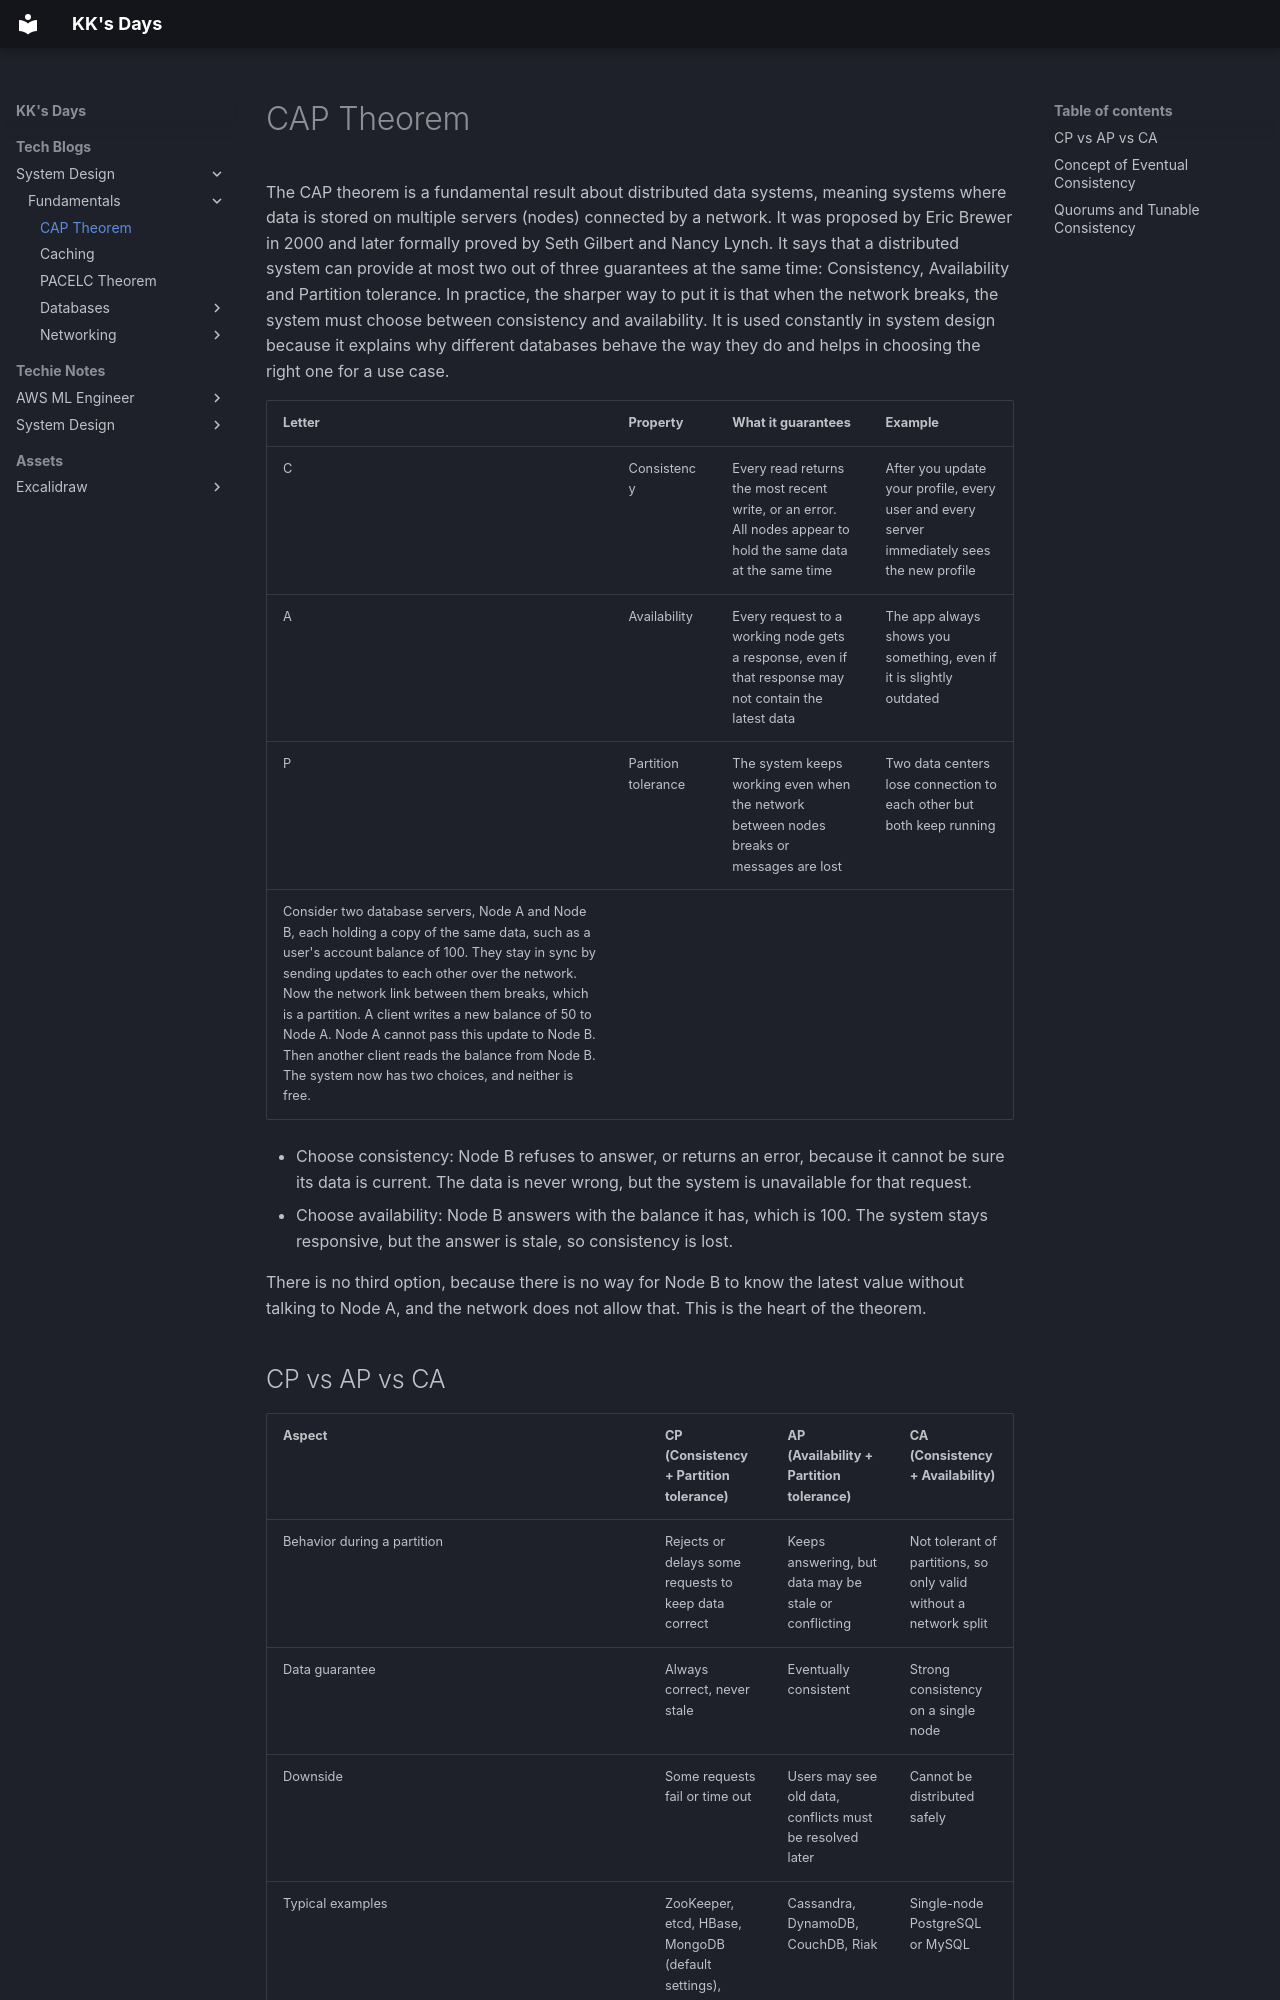

repository: kausthub-kannan/kausthub-kannan · page: Tech Blogs/System Design/Fundamentals/CAP Theorem/index.html · generator: mkdocs

The CAP theorem is a fundamental result about distributed data systems, meaning systems where data is stored on multiple servers (nodes) connected by a network. It was proposed by Eric Brewer in 2000 and later formally proved by Seth Gilbert and Nancy Lynch. It says that a distributed system can provide at most two out of three guarantees at the same time: Consistency, Availability and Partition tolerance. In practice, the sharper way to put it is that when the network breaks, the system must choose between consistency and availability. It is used constantly in system design because it explains why different databases behave the way they do and helps in choosing the right one for a use case.

|Letter|Property|What it guarantees|Example|
|---|---|---|---|
|C|Consistency|Every read returns the most recent write, or an error. All nodes appear to hold the same data at the same time|After you update your profile, every user and every server immediately sees the new profile|
|A|Availability|Every request to a working node gets a response, even if that response may not contain the latest data|The app always shows you something, even if it is slightly outdated|
|P|Partition tolerance|The system keeps working even when the network between nodes breaks or messages are lost|Two data centers lose connection to each other but both keep running|
Consider two database servers, Node A and Node B, each holding a copy of the same data, such as a user's account balance of 100. They stay in sync by sending updates to each other over the network. Now the network link between them breaks, which is a partition. A client writes a new balance of 50 to Node A. Node A cannot pass this update to Node B. Then another client reads the balance from Node B. The system now has two choices, and neither is free.

- Choose consistency: Node B refuses to answer, or returns an error, because it cannot be sure its data is current. The data is never wrong, but the system is unavailable for that request.
- Choose availability: Node B answers with the balance it has, which is 100. The system stays responsive, but the answer is stale, so consistency is lost.

There is no third option, because there is no way for Node B to know the latest value without talking to Node A, and the network does not allow that. This is the heart of the theorem.
